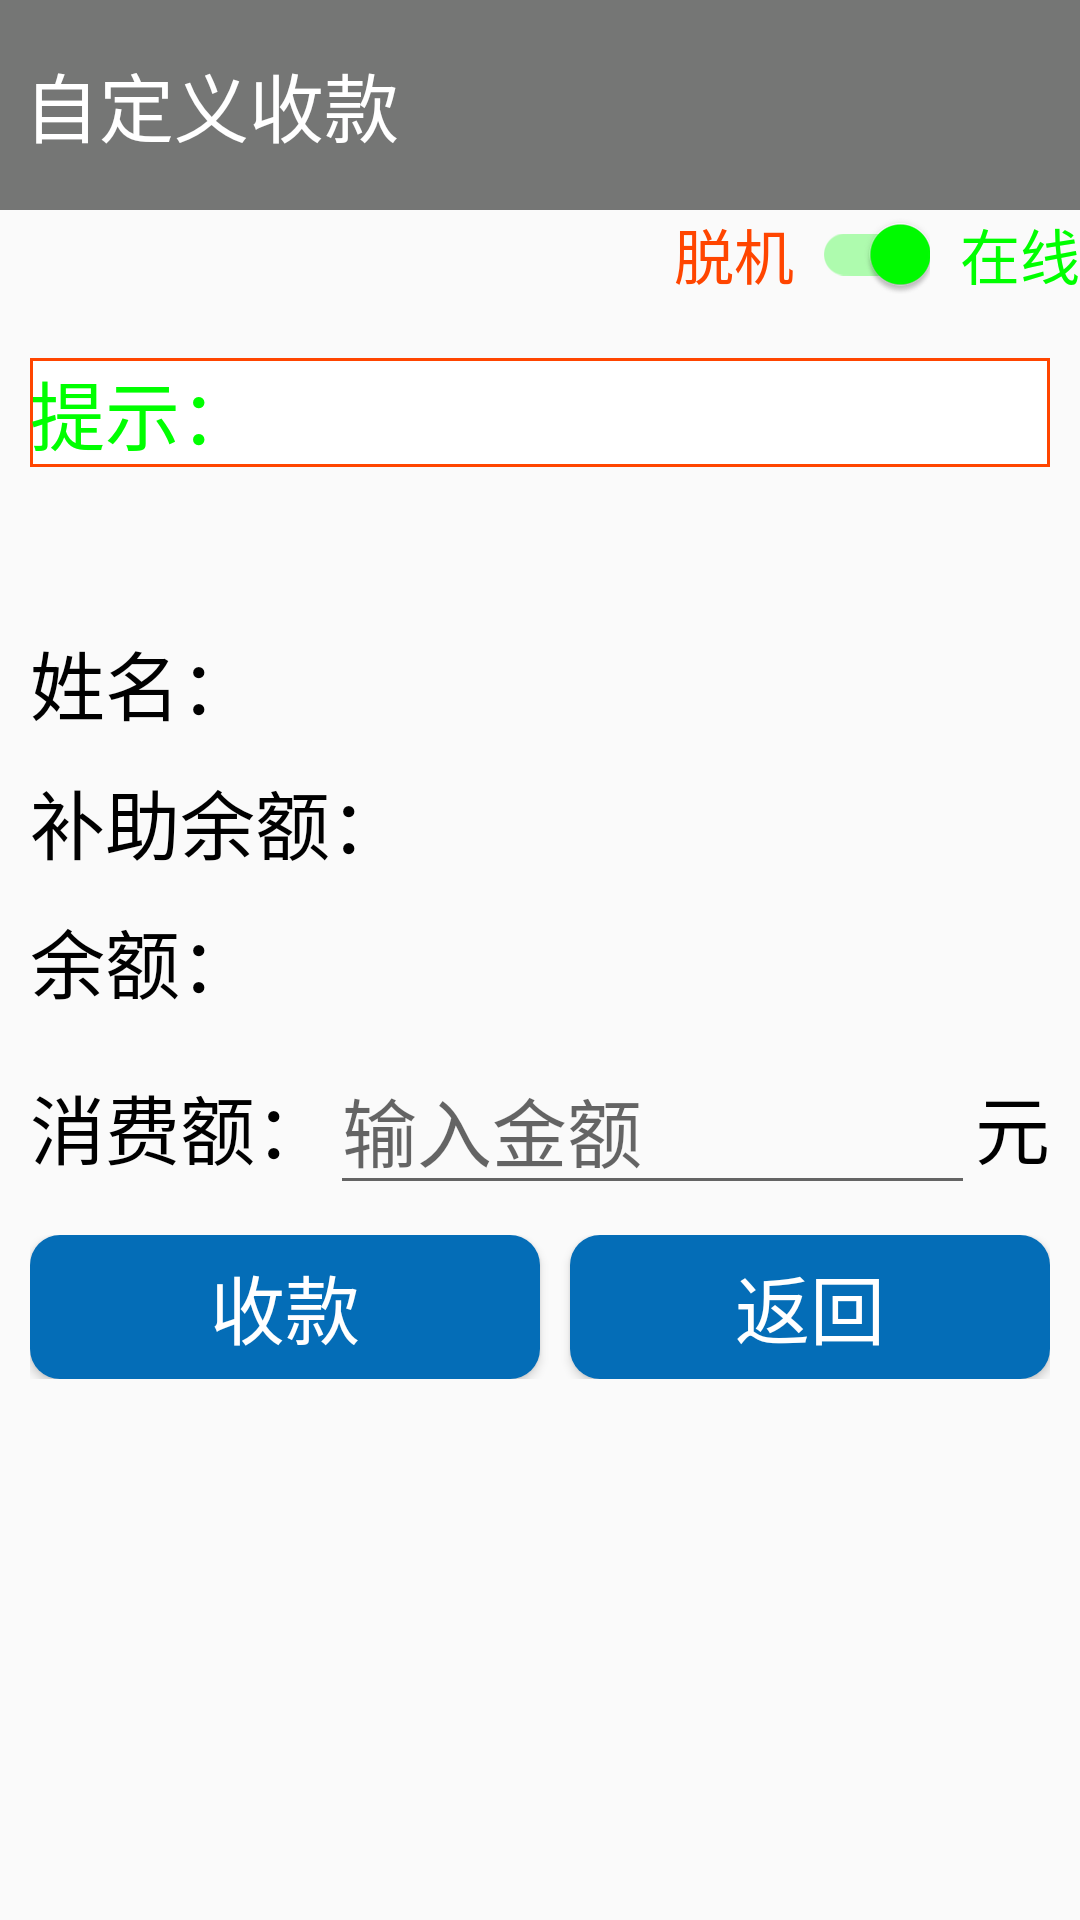

This screen was rendered from an Android layout file. Write that file and the resources it references.
<!-- AndroidManifest.xml: application theme AppTheme -->
<!-- res/layout/layout_pay_money_input.xml -->
<?xml version="1.0" encoding="utf-8"?>
<LinearLayout xmlns:android="http://schemas.android.com/apk/res/android"
    android:layout_width="match_parent"
    android:layout_height="match_parent"
    android:orientation="vertical">

    <LinearLayout
        android:layout_width="match_parent"
        android:layout_height="wrap_content"
        android:orientation="vertical">

        <TextView
            android:id="@+id/main_title"
            android:layout_width="match_parent"
            android:layout_height="70dp"
            android:layout_gravity="top"
            android:background="#757675"
            android:gravity="center_vertical"
            android:padding="8dp"
            android:text="自定义收款"
            android:textColor="@android:color/white"
            android:textSize="25sp" />

        <LinearLayout
            android:layout_width="match_parent"
            android:layout_height="wrap_content"
            android:gravity="right"
            android:orientation="horizontal">

            <TextView
                android:layout_width="wrap_content"
                android:layout_height="wrap_content"
                android:layout_gravity="center_vertical"
                android:text="脱机"
                android:textColor="#FF4500"
                android:textSize="20sp" />

            <android.support.v7.widget.SwitchCompat
                android:id="@+id/pay_money_input_mode"
                android:layout_width="80dp"
                android:layout_height="match_parent"
                android:layout_marginLeft="-35dp"
                android:layout_gravity="right"
                android:checked="true"
                android:gravity="center"
                android:textSize="30sp"
                android:theme="@style/MySwitch" />

            <TextView
                android:layout_width="wrap_content"
                android:layout_height="wrap_content"
                android:layout_marginLeft="10dp"
                android:text="在线"
                android:textColor="#00FF00"
                android:textSize="20sp" />
        </LinearLayout>
    </LinearLayout>

    <LinearLayout
        android:layout_width="match_parent"
        android:layout_height="wrap_content"
        android:layout_marginTop="20dp"
        android:orientation="vertical">

        <LinearLayout
            android:id="@+id/pay_money_hint"
            android:layout_width="match_parent"
            android:layout_height="70dp"
            android:layout_marginLeft="10dp"
            android:layout_marginRight="10dp"
            android:layout_marginTop="0dp"
            android:orientation="horizontal">

            <TextView
                android:id="@+id/pay_money_input_tv_hint"
                android:layout_width="match_parent"
                android:layout_height="wrap_content"
                android:background="@drawable/tv_broad"
                android:text="提示："
                android:textColor="#00FF00"
                android:textSize="25sp" />

        </LinearLayout>

        <LinearLayout
            android:layout_width="match_parent"
            android:layout_height="wrap_content"
            android:layout_marginLeft="10dp"
            android:layout_marginRight="10dp"
            android:layout_marginTop="20dp"
            android:orientation="horizontal">

            <TextView
                android:layout_width="wrap_content"
                android:layout_height="wrap_content"
                android:text="姓名："
                android:textColor="#000"
                android:textSize="25sp" />

            <TextView
                android:id="@+id/pay_money_input_name"
                android:layout_width="wrap_content"
                android:layout_height="wrap_content"
                android:textColor="#000"
                android:textSize="25sp" />
        </LinearLayout>

        <LinearLayout
            android:layout_width="match_parent"
            android:layout_height="wrap_content"
            android:layout_marginLeft="10dp"
            android:layout_marginRight="10dp"
            android:layout_marginTop="10dp"
            android:orientation="horizontal">

            <TextView
                android:layout_width="wrap_content"
                android:layout_height="wrap_content"
                android:text="补助余额："
                android:textColor="#000"
                android:textSize="25sp" />

            <TextView
                android:id="@+id/pd_money_input_subsidy"
                android:layout_width="wrap_content"
                android:layout_height="wrap_content"
                android:textColor="#000"
                android:textSize="25sp" />
        </LinearLayout>

        <LinearLayout
            android:layout_width="match_parent"
            android:layout_height="wrap_content"
            android:layout_marginLeft="10dp"
            android:layout_marginRight="10dp"
            android:layout_marginTop="10dp"
            android:orientation="horizontal">

            <TextView
                android:layout_width="wrap_content"
                android:layout_height="wrap_content"
                android:text="余额："
                android:textColor="#000"
                android:textSize="25sp" />

            <TextView
                android:id="@+id/pd_money_input_cash"
                android:layout_width="wrap_content"
                android:layout_height="wrap_content"
                android:textColor="#000"
                android:textSize="25sp" />
        </LinearLayout>

        <LinearLayout
            android:layout_width="match_parent"
            android:layout_height="wrap_content"
            android:layout_marginLeft="10dp"
            android:layout_marginRight="10dp"
            android:layout_marginTop="10dp"
            android:orientation="horizontal">

            <TextView
                android:layout_width="wrap_content"
                android:layout_height="wrap_content"
                android:text="消费额："
                android:textColor="#000"
                android:textSize="25sp" />

            <EditText
                android:id="@+id/pay_money_input_number"
                android:layout_width="wrap_content"
                android:layout_height="wrap_content"
                android:layout_weight="1"
                android:cursorVisible="true"
                android:hint="输入金额"
                android:inputType="number|numberDecimal"
                android:maxLength="10"
                android:textColor="#FF4500"
                android:textCursorDrawable="@drawable/edit_color"
                android:textSize="25sp" />

            <TextView
                android:layout_width="wrap_content"
                android:layout_height="wrap_content"
                android:text="元"
                android:textColor="#000"
                android:textSize="25sp" />
        </LinearLayout>

        <LinearLayout
            android:layout_width="match_parent"
            android:layout_height="wrap_content"
            android:layout_marginLeft="10dp"
            android:layout_marginRight="10dp"
            android:layout_marginTop="10dp"
            android:gravity="center"
            android:orientation="horizontal">

            <Button
                android:id="@+id/pay_money_input_change"
                android:layout_width="match_parent"
                android:layout_height="wrap_content"
                android:layout_weight="1"
                android:background="@drawable/my_button"
                android:text="收款"
                android:textColor="#FFF"
                android:textSize="25sp" />

            <Button
                android:id="@+id/pay_money_input_back"
                android:layout_width="match_parent"
                android:layout_height="wrap_content"
                android:layout_marginLeft="10dp"
                android:layout_weight="1"
                android:background="@drawable/my_button"
                android:text="返回"
                android:textColor="#FFF"
                android:textSize="25sp" />
        </LinearLayout>
    </LinearLayout>
</LinearLayout>
<!-- resources referenced by this layout -->
<resources>
  <!-- drawable my_button (drawable) -->
  <?xml version="1.0" encoding="utf-8"?>
  <shape xmlns:android="http://schemas.android.com/apk/res/android"
      android:shape="rectangle">
      
      <solid android:color="#046db7"/>
      
      <corners android:radius="10dp"/>
  
  </shape>
  <!-- drawable tv_broad (drawable) -->
  <?xml version="1.0" encoding="utf-8"?>
  <shape xmlns:android="http://schemas.android.com/apk/res/android"
      android:shape="rectangle">
      <solid android:color="#FFFFFF"/>
      <stroke android:width="1dp" android:color="#FF4500"/>
  
  </shape>
  <style name="MySwitch" parent="Theme.AppCompat.Light">
          
          <item name="colorControlActivated">#00FF00</item>
          
          <item name="colorSwitchThumbNormal">#e48a79</item>
          
          <item name="android:colorForeground">#FF4500</item>
      </style>
  <style name="AppTheme" parent="Theme.AppCompat.Light.NoActionBar">
          
          <item name="colorPrimary">@android:color/transparent</item>
          <item name="colorPrimaryDark">@android:color/transparent</item>
          <item name="colorAccent">@android:color/transparent</item>
          <item name="windowNoTitle">true</item>
          <item name="windowActionBar">false</item>
          <item name="android:windowFullscreen">true</item>
          <item name="android:windowContentOverlay">@null</item>
      </style>
</resources>
